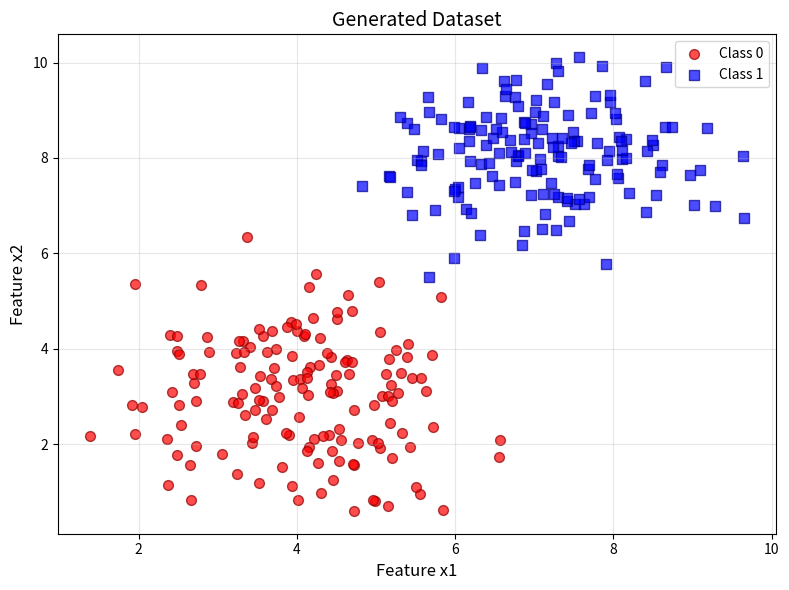
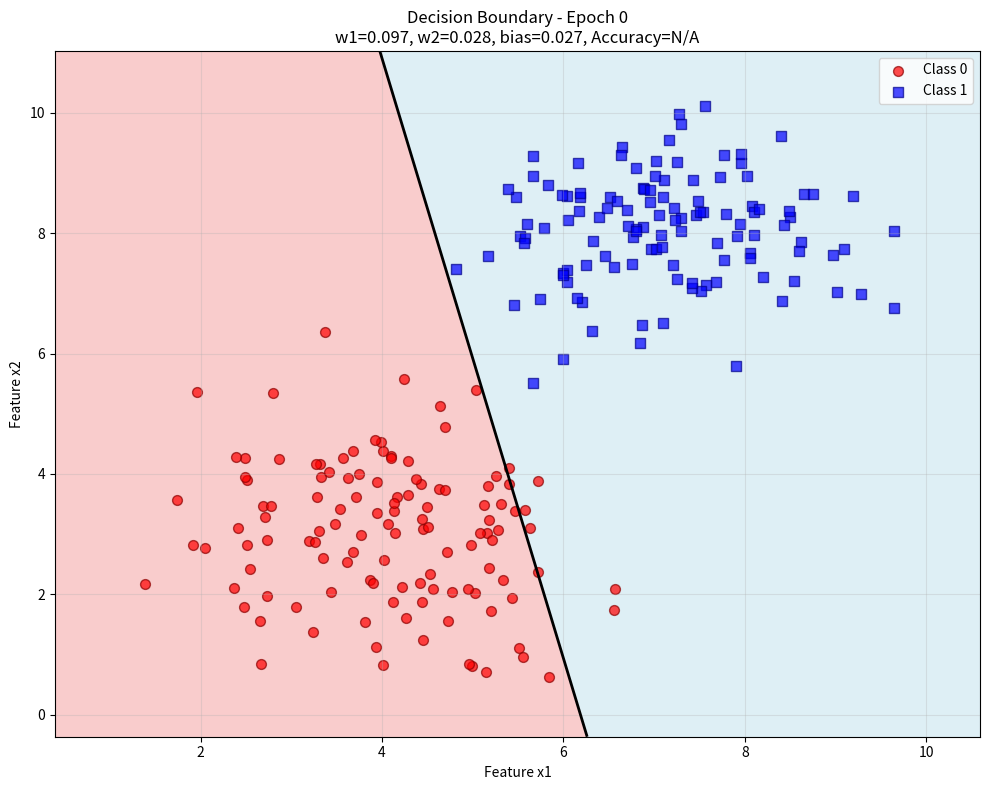
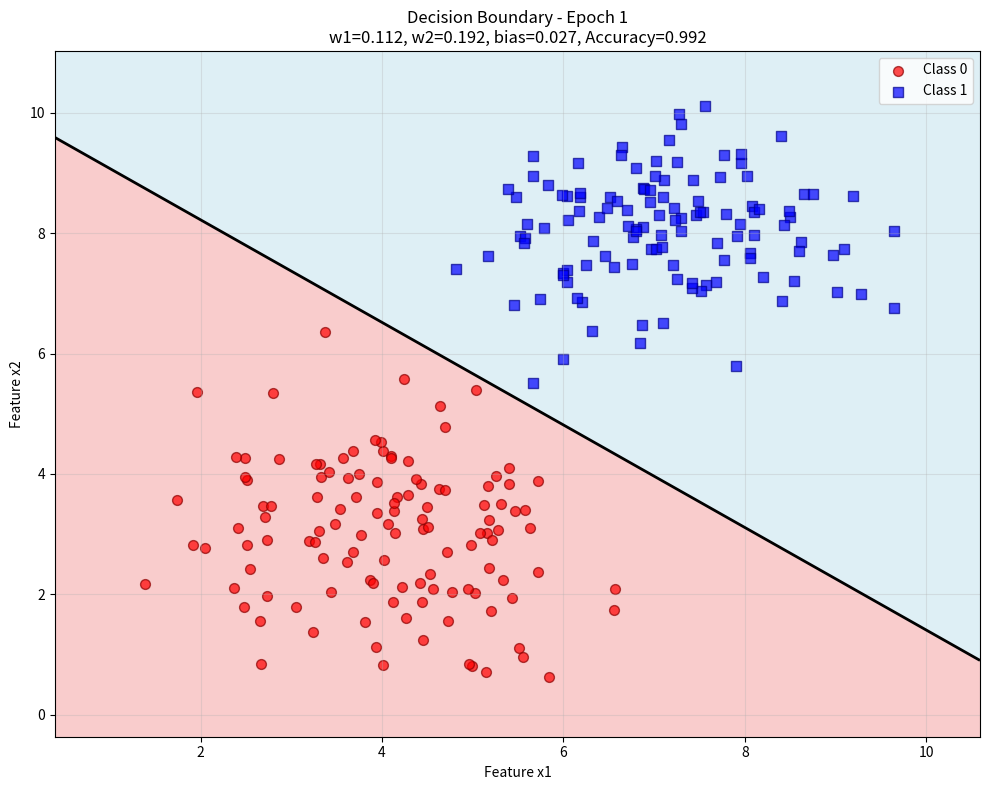
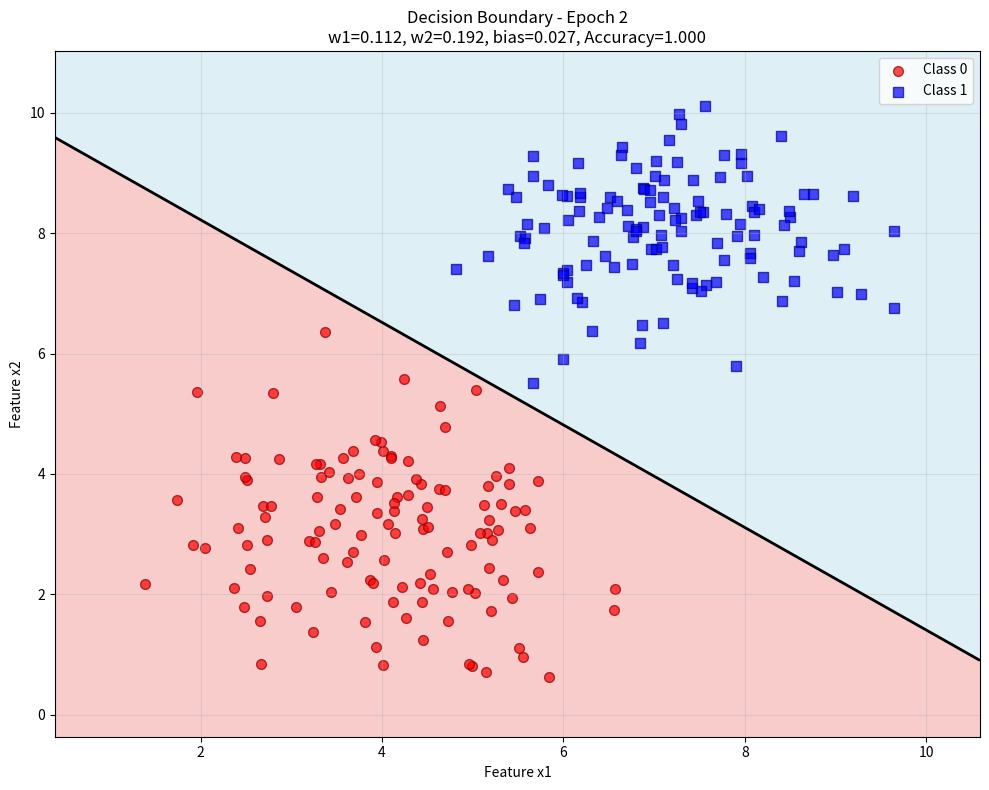
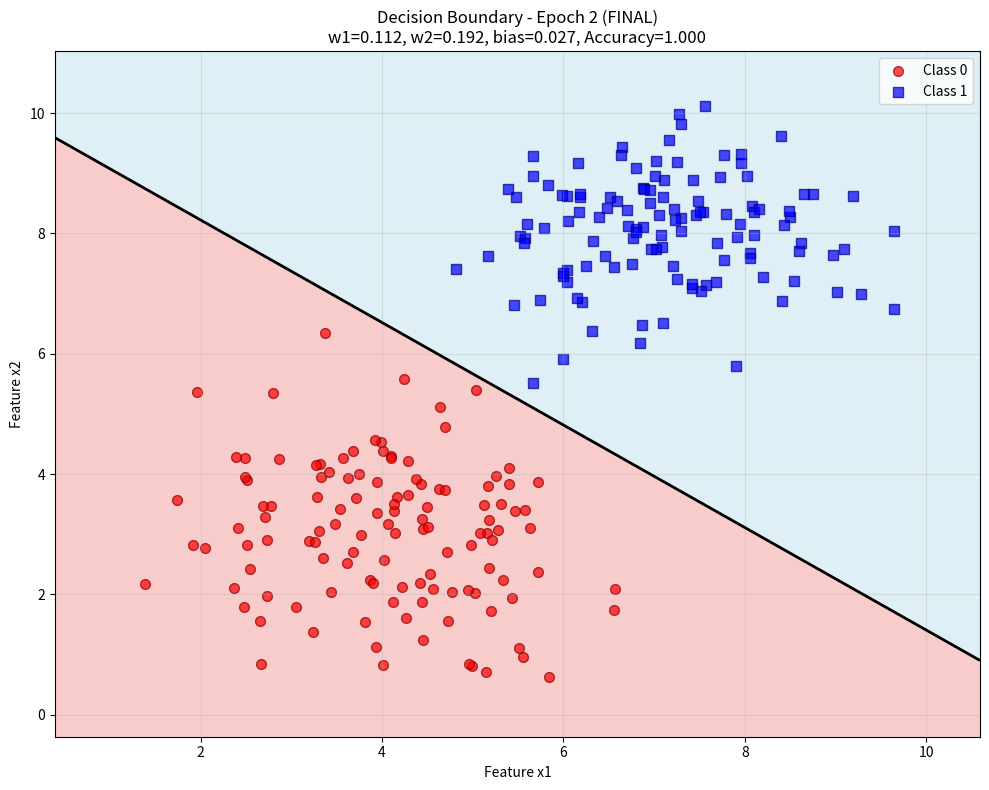
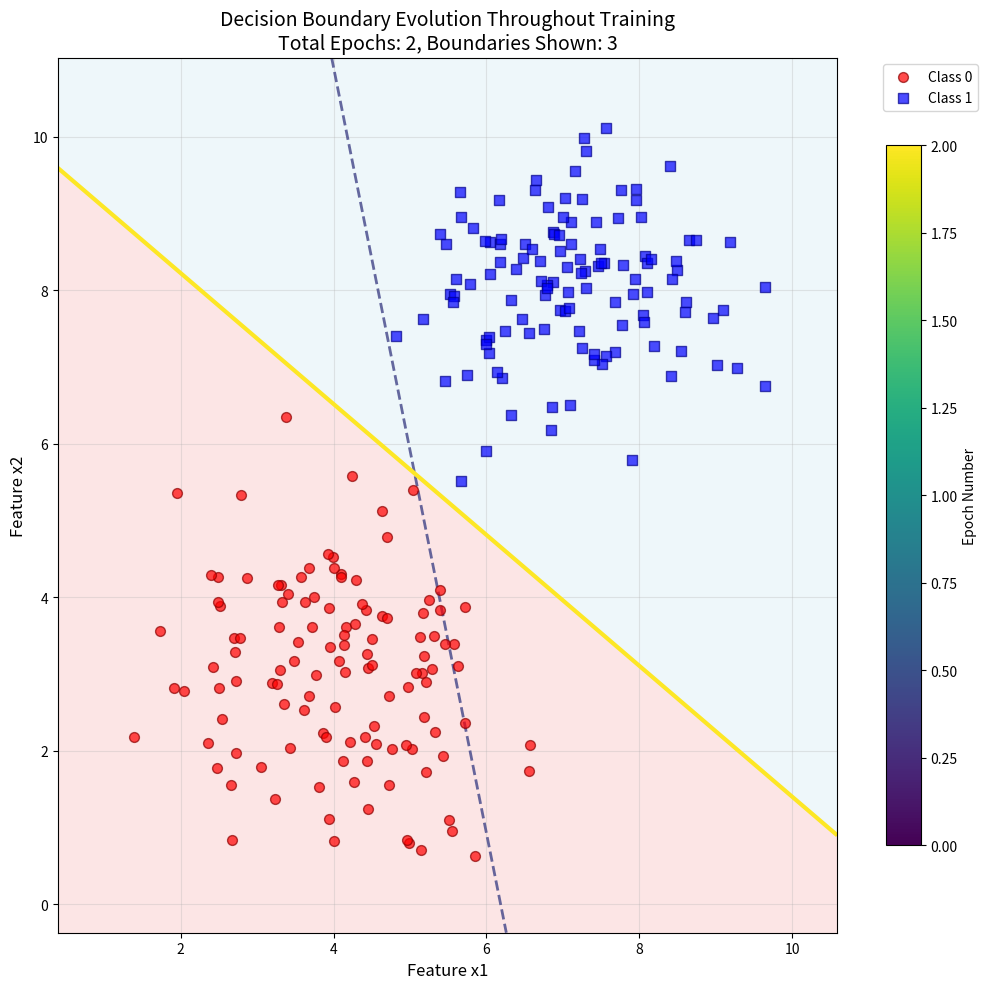
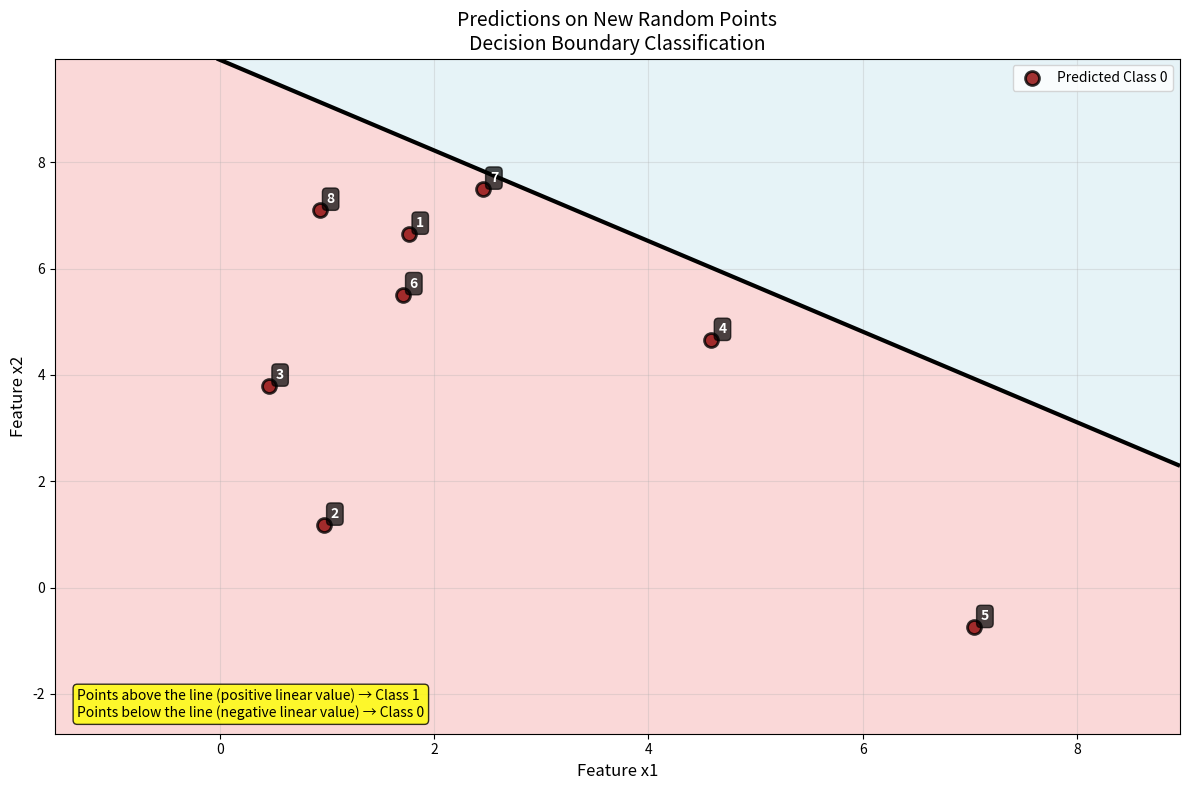

Python code for these plots, in order:
# -*- coding: utf-8 -*-
"""perceptron using gauss().ipynb

Automatically generated by Colab.

Original file is located at
    https://colab.research.google.com/<link-removed>
"""

import random
import numpy as np
import matplotlib.pyplot as plt
import pandas as pd


def train_test_split(X, y, test_size=0.2, stratify=None, random_seed=None):

    if random_seed is not None:
        np.random.seed(random_seed)

    X = np.asarray(X)
    y = np.asarray(y)

    if stratify is None:
        indices = np.arange(len(X))
        np.random.shuffle(indices)
        n_test = int(len(indices) * test_size)
        test_idx = indices[:n_test]
        train_idx = indices[n_test:]
    else:
        classes = np.unique(stratify)
        train_idx, test_idx = [], []
        for c in classes:
            c_idx = np.where(stratify == c)[0]
            np.random.shuffle(c_idx)
            n_test_c = int(len(c_idx) * test_size)
            test_idx.extend(c_idx[:n_test_c])
            train_idx.extend(c_idx[n_test_c:])
        test_idx = np.array(test_idx)
        train_idx = np.array(train_idx)
        np.random.shuffle(test_idx)
        np.random.shuffle(train_idx)

    return X[train_idx], X[test_idx], y[train_idx], y[test_idx]


class ManualScaler:

    def __init__(self):
        self.mean_ = None
        self.std_ = None

    def fit(self, X):
        X = np.asarray(X, dtype=float)
        self.mean_ = np.mean(X, axis=0)
        self.std_ = np.std(X, axis=0)

        self.std_ = np.where(self.std_ == 0, 1.0, self.std_)
        return self

    def transform(self, X):
        if self.mean_ is None or self.std_ is None:
            raise ValueError("Scaler must be fitted before transforming")
        X = np.asarray(X, dtype=float)
        return (X - self.mean_) / self.std_

    def fit_transform(self, X):
        return self.fit(X).transform(X)


class Perceptron:

    def __init__(self, learning_rate=0.01, max_epochs=100, random_state=None,
                 show_boundary_evolution=True, verbose=True):
        self.learning_rate = learning_rate
        self.max_epochs = max_epochs
        self.random_state = random_state
        self.show_boundary_evolution = show_boundary_evolution
        self.verbose = verbose
        self.weights = None
        self.bias = None
        self.errors_history = []
        self.accuracy_history = []
        self.weights_history = []
        self.bias_history = []
        self.scaler = None
        self.X_train_orig = None
        self.is_fitted = False

    def fit(self, X_scaled, y, X_orig=None, scaler=None):

        if self.random_state is not None:
            np.random.seed(self.random_state)

        X = np.asarray(X_scaled, dtype=float)
        y = np.asarray(y, dtype=int)

        if len(X) != len(y):
            raise ValueError("X and y must have the same number of samples")

        n_features = X.shape[1]


        self.scaler = scaler
        self.X_train_orig = X_orig if X_orig is not None else X


        self.weights = np.random.uniform(0,0.1,n_features)
        self.bias = np.random.uniform(-0.1, 0.1)


        self.is_fitted = True


        self.errors_history = []
        self.accuracy_history = []
        self.weights_history = [self.weights.copy()]
        self.bias_history = [self.bias]

        if self.verbose:
            print(f"Initial: weights={self.weights}, bias={self.bias:.4f}")


        if self.show_boundary_evolution and scaler is not None:
            self._plot_boundary_evolution(self.X_train_orig, y, epoch=0,
                                        before_training=True, scaler=scaler)

        for epoch in range(1, self.max_epochs + 1):
            errors = 0
            indices = np.random.permutation(len(X))

            for idx in indices:
                x_i = X[idx]
                y_i = y[idx]


                linear_output = np.dot(x_i, self.weights) + self.bias
                prediction = self._activation(linear_output)


                if prediction != y_i:
                    error = y_i - prediction
                    self.weights += self.learning_rate * error * x_i
                    self.bias += self.learning_rate * error
                    errors += 1


            accuracy = (len(X) - errors) / len(X)
            self.errors_history.append(errors)
            self.accuracy_history.append(accuracy)
            self.weights_history.append(self.weights.copy())
            self.bias_history.append(self.bias)

            if self.show_boundary_evolution and scaler is not None:
              self._plot_boundary_evolution(self.X_train_orig, y, epoch, scaler=scaler)


            if self.verbose and (epoch % 20 == 0 or epoch <= 10 or errors == 0):
                print(f"Epoch {epoch:3d}: Errors={errors:3d}, Accuracy={accuracy:.4f}")


            if errors == 0:
                if self.verbose:
                    print(f"Converged at epoch {epoch}!")
                if self.show_boundary_evolution and scaler is not None:
                    self._plot_boundary_evolution(self.X_train_orig, y, epoch,
                                                final=True, scaler=scaler)
                break

        return self

    def _plot_boundary_evolution(self, X_orig, y, epoch, final=False,
                                before_training=False, scaler=None):

        if scaler is None:
            return

        plt.figure(figsize=(10, 8))


        margin = 1.0
        x_min, x_max = X_orig[:, 0].min() - margin, X_orig[:, 0].max() + margin
        y_min, y_max = X_orig[:, 1].min() - margin, X_orig[:, 1].max() + margin
        xx, yy = np.meshgrid(np.arange(x_min, x_max, 0.1),
                             np.arange(y_min, y_max, 0.1))


        mesh_points_orig = np.c_[xx.ravel(), yy.ravel()]
        mesh_points_scaled = scaler.transform(mesh_points_orig)
        Z = self.decision_function(mesh_points_scaled).reshape(xx.shape)


        plt.contour(xx, yy, Z, levels=[0], colors='black', linestyles='-', linewidths=2)
        plt.contourf(xx, yy, Z, levels=[-np.inf, 0, np.inf],
                    colors=['lightcoral', 'lightblue'], alpha=0.4)


        class_0_mask = (y == 0)
        class_1_mask = (y == 1)
        plt.scatter(X_orig[class_0_mask, 0], X_orig[class_0_mask, 1],
                   c='red', marker='o', s=50, label='Class 0',
                   alpha=0.7, edgecolor='darkred')
        plt.scatter(X_orig[class_1_mask, 0], X_orig[class_1_mask, 1],
                   c='blue', marker='s', s=50, label='Class 1',
                   alpha=0.7, edgecolor='darkblue')


        if before_training:
            accuracy_text = "N/A"
        elif epoch <= len(self.accuracy_history):
            accuracy_text = f"{self.accuracy_history[epoch-1]:.3f}"
        else:
            accuracy_text = "N/A"

        title_suffix = " (FINAL)" if final else ""
        plt.title(f'Decision Boundary - Epoch {epoch}{title_suffix}\n'
                  f'w1={self.weights[0]:.3f}, w2={self.weights[1]:.3f}, '
                  f'bias={self.bias:.3f}, Accuracy={accuracy_text}')

        plt.xlabel('Feature x1')
        plt.ylabel('Feature x2')
        plt.legend()
        plt.grid(True, alpha=0.3)
        plt.tight_layout()
        plt.show()

    def _activation(self, x):

        return 1 if x >= 0 else 0

    def predict(self, X):

        if not self.is_fitted:
            raise ValueError("Model must be fitted before making predictions")

        X = np.asarray(X, dtype=float)
        linear_output = np.dot(X, self.weights) + self.bias
        return np.array([self._activation(x) for x in linear_output])

    def decision_function(self, X):

        if not self.is_fitted:
            raise ValueError("Model must be fitted before using decision function")

        X = np.asarray(X, dtype=float)
        return np.dot(X, self.weights) + self.bias

    def score(self, X, y):

        predictions = self.predict(X)
        return np.mean(predictions == y)


def generate_two_class_dataset(n_samples_per_class=200, random_seed=None):

    if random_seed is not None:
        random.seed(random_seed)
        np.random.seed(random_seed)


    mu1_class0, sigma1_class0 = 4.0, 1.0
    mu2_class0, sigma2_class0 = 3.0, 1.2


    mu1_class1, sigma1_class1 = 7, 1.1
    mu2_class1, sigma2_class1 = 8, 0.9


    class0_x1 = [random.gauss(mu1_class0, sigma1_class0) for _ in range(n_samples_per_class)]
    class0_x2 = [random.gauss(mu2_class0, sigma2_class0) for _ in range(n_samples_per_class)]
    class0_labels = [0] * n_samples_per_class


    class1_x1 = [random.gauss(mu1_class1, sigma1_class1) for _ in range(n_samples_per_class)]
    class1_x2 = [random.gauss(mu2_class1, sigma2_class1) for _ in range(n_samples_per_class)]
    class1_labels = [1] * n_samples_per_class


    x1_all = class0_x1 + class1_x1
    x2_all = class0_x2 + class1_x2
    labels_all = class0_labels + class1_labels


    dataset = pd.DataFrame({'x1': x1_all, 'x2': x2_all, 'class': labels_all})
    return dataset.sample(frac=1).reset_index(drop=True)


def plot_all_decision_boundaries(model, X_orig, y, scaler):

    if not model.weights_history or scaler is None:
        print("No training history or scaler available for plotting")
        return

    plt.figure(figsize=(12, 10))


    margin = 1.0
    x_min, x_max = X_orig[:, 0].min() - margin, X_orig[:, 0].max() + margin
    y_min, y_max = X_orig[:, 1].min() - margin, X_orig[:, 1].max() + margin
    xx, yy = np.meshgrid(np.arange(x_min, x_max, 0.1),
                         np.arange(y_min, y_max, 0.1))

    mesh_points_orig = np.c_[xx.ravel(), yy.ravel()]
    mesh_points_scaled = scaler.transform(mesh_points_orig)


    class_0_mask = (y == 0)
    class_1_mask = (y == 1)
    plt.scatter(X_orig[class_0_mask, 0], X_orig[class_0_mask, 1],
               c='red', marker='o', s=50, label='Class 0',
               alpha=0.7, edgecolor='darkred', zorder=5)
    plt.scatter(X_orig[class_1_mask, 0], X_orig[class_1_mask, 1],
               c='blue', marker='s', s=50, label='Class 1',
               alpha=0.7, edgecolor='darkblue', zorder=5)

    n_boundaries = len(model.weights_history)
    colors = plt.cm.viridis(np.linspace(0.2, 1.0, n_boundaries))

    epochs_to_plot = list(range(n_boundaries))


    epochs_to_plot = sorted(list(set(epochs_to_plot)))

    for idx, epoch_idx in enumerate(epochs_to_plot):
        weights = model.weights_history[epoch_idx]
        bias = model.bias_history[epoch_idx]

        Z = (np.dot(mesh_points_scaled, weights) + bias).reshape(xx.shape)

        if epoch_idx == 0:
            linestyle = '--'
            linewidth = 2
            alpha = 0.8
            label_suffix = " (Initial)"
        elif epoch_idx == n_boundaries - 1:
            linestyle = '-'
            linewidth = 3
            alpha = 1.0
            label_suffix = " (Final)"
        else:
            linestyle = '-'
            linewidth = 1.5
            alpha = 0.6
            label_suffix = ""


        color_idx = int((epoch_idx / (n_boundaries - 1)) * (len(colors) - 1))
        plt.contour(xx, yy, Z, levels=[0], colors=[colors[color_idx]],
                   linestyles=linestyle, linewidths=linewidth, alpha=alpha,
                   label=f'Epoch {epoch_idx}{label_suffix}')

    final_weights = model.weights_history[-1]
    final_bias = model.bias_history[-1]
    Z_final = (np.dot(mesh_points_scaled, final_weights) + final_bias).reshape(xx.shape)
    plt.contourf(xx, yy, Z_final, levels=[-np.inf, 0, np.inf],
                colors=['lightcoral', 'lightblue'], alpha=0.2)

    plt.title('Decision Boundary Evolution Throughout Training\n'
              f'Total Epochs: {n_boundaries-1}, Boundaries Shown: {len(epochs_to_plot)}',
              fontsize=14)
    plt.xlabel('Feature x1', fontsize=12)
    plt.ylabel('Feature x2', fontsize=12)
    plt.grid(True, alpha=0.3)
    plt.legend(bbox_to_anchor=(1.05, 1), loc='upper left')
    plt.tight_layout()

    sm = plt.cm.ScalarMappable(cmap=plt.cm.viridis,
                              norm=plt.Normalize(vmin=0, vmax=n_boundaries-1))
    sm.set_array([])
    cbar = plt.colorbar(sm, ax=plt.gca(), shrink=0.8)
    cbar.set_label('Epoch Number', fontsize=10)

    plt.show()

    print(f"Decision Boundary Evolution Summary:")
    print(f"• Total epochs trained: {n_boundaries-1}")
    print(f"• Boundaries plotted: {len(epochs_to_plot)}")
    print(f"• Epochs shown: {epochs_to_plot}")
    if len(model.errors_history) > 0:
        final_errors = model.errors_history[-1]
        print(f"• Final training errors: {final_errors}")
        print(f"• Convergence: {'Yes' if final_errors == 0 else 'No'}")





def predict_new_points(model, scaler, n_points=8, random_seed=None):

    if random_seed is not None:
        random.seed(random_seed)

    print(f"\nPredicting New Random Points:")
    print("=" * 60)


    new_points = []
    for i in range(n_points):
        x1 = random.gauss(4.0, 2.0)
        x2 = random.gauss(5.0, 2.5)
        new_points.append([x1, x2])

    new_points = np.array(new_points)

    new_points_scaled = scaler.transform(new_points)
    decision_values = model.decision_function(new_points_scaled)
    predictions = model.predict(new_points_scaled)

    print(f"{'Point':<5} {'x1':<8} {'x2':<8} {'Linear Value':<12} {'Position':<15} {'Predicted Class':<15}")
    print("-" * 75)

    for i, (point, decision_val, pred) in enumerate(zip(new_points, decision_values, predictions)):
        x1, x2 = point
        if decision_val > 0:
            position = "Above line"
        elif decision_val < 0:
            position = "Below line"
        else:
            position = "On line"
        class_label = f"Class {pred}"
        print(f"{i+1:<5} {x1:<8.3f} {x2:<8.3f} {decision_val:<12.4f} {position:<15} {class_label:<15}")

    plt.figure(figsize=(12, 8))

    h = 0.1
    x_min, x_max = new_points[:, 0].min() - 2, new_points[:, 0].max() + 2
    y_min, y_max = new_points[:, 1].min() - 2, new_points[:, 1].max() + 2
    x_min, x_max = min(x_min, -1), max(x_max, 9)
    y_min, y_max = min(y_min, 0), max(y_max, 10)

    xx, yy = np.meshgrid(np.arange(x_min, x_max, h), np.arange(y_min, y_max, h))
    mesh_points = np.c_[xx.ravel(), yy.ravel()]
    mesh_scaled = scaler.transform(mesh_points)
    Z = model.decision_function(mesh_scaled).reshape(xx.shape)

    plt.contour(xx, yy, Z, levels=[0], colors='black', linestyles='-', linewidths=3)
    plt.contourf(xx, yy, Z, levels=[-np.inf, 0, np.inf],
                colors=['lightcoral', 'lightblue'], alpha=0.3)

    class0_mask = (predictions == 0)
    class1_mask = (predictions == 1)

    if np.any(class0_mask):
        plt.scatter(new_points[class0_mask, 0], new_points[class0_mask, 1],
                   c='darkred', marker='o', s=100, label='Predicted Class 0',
                   alpha=0.8, edgecolor='black', linewidth=2)

    if np.any(class1_mask):
        plt.scatter(new_points[class1_mask, 0], new_points[class1_mask, 1],
                   c='darkblue', marker='s', s=100, label='Predicted Class 1',
                   alpha=0.8, edgecolor='black', linewidth=2)

    for i, (x1, x2) in enumerate(new_points):
        plt.annotate(f'{i+1}', (x1, x2), xytext=(5, 5), textcoords='offset points',
                    fontsize=10, fontweight='bold', color='white',
                    bbox=dict(boxstyle='round,pad=0.3', facecolor='black', alpha=0.7))

    plt.xlabel('Feature x1', fontsize=12)
    plt.ylabel('Feature x2', fontsize=12)
    plt.title('Predictions on New Random Points\nDecision Boundary Classification', fontsize=14)
    plt.legend()
    plt.grid(True, alpha=0.3)

    explanation = ("Points above the line (positive linear value) → Class 1\n"
                  "Points below the line (negative linear value) → Class 0")
    plt.text(0.02, 0.02, explanation, transform=plt.gca().transAxes, fontsize=10,
            verticalalignment='bottom',
            bbox=dict(boxstyle='round', facecolor='yellow', alpha=0.8))

    plt.tight_layout()
    plt.show()

    return new_points, predictions, decision_values


def plot_dataset_only(data):

    plt.figure(figsize=(8, 6))

    class_0 = data[data['class'] == 0]
    class_1 = data[data['class'] == 1]

    plt.scatter(class_0['x1'], class_0['x2'], c='red', marker='o', s=50,
                label='Class 0', alpha=0.7, edgecolor='darkred')
    plt.scatter(class_1['x1'], class_1['x2'], c='blue', marker='s', s=50,
                label='Class 1', alpha=0.7, edgecolor='darkblue')

    plt.title("Generated Dataset", fontsize=14)
    plt.xlabel("Feature x1", fontsize=12)
    plt.ylabel("Feature x2", fontsize=12)
    plt.legend()
    plt.grid(True, alpha=0.3)
    plt.tight_layout()
    plt.show()


def main():

    print("=" * 60)
    print("PERCEPTRON CLASSIFIER DEMONSTRATION")
    print("=" * 60)

    data = generate_two_class_dataset(n_samples_per_class=150, random_seed=None)
    print(f"Dataset shape: {data.shape}")
    print(f"Class distribution:\n{data['class'].value_counts()}")

    print(f"\nGenerated Dataset:")
    print(data.to_string(index=False))

    plot_dataset_only(data)

    X = data[['x1', 'x2']].values
    y = data['class'].values

    X_train, X_test, y_train, y_test = train_test_split(
        X, y, test_size=0.2, stratify=y, random_seed=None
    )

    scaler = ManualScaler()
    X_train_scaled = scaler.fit_transform(X_train)
    X_test_scaled = scaler.transform(X_test)

    print(f"\nTraining set size: {len(X_train)}")
    print(f"Test set size: {len(X_test)}")

    print("\nTraining Perceptron...")
    perceptron = Perceptron(
        learning_rate=0.1,
        max_epochs=100,
        random_state=None,
        show_boundary_evolution=True
    )

    perceptron.fit(X_train_scaled, y_train, X_orig=X_train, scaler=scaler)

    print(f"\nFinal Parameters:")
    print(f"Weight 1 (w1): {perceptron.weights[0]:8.4f}")
    print(f"Weight 2 (w2): {perceptron.weights[1]:8.4f}")
    print(f"Bias (b):       {perceptron.bias:8.4f}")
    print(f"Decision boundary: {perceptron.weights[0]:.3f}*x1 + {perceptron.weights[1]:.3f}*x2 + {perceptron.bias:.3f} = 0")

    train_accuracy = perceptron.score(X_train_scaled, y_train)
    test_accuracy = perceptron.score(X_test_scaled, y_test)
    print(f"\nModel Performance:")
    print(f"Training Accuracy: {train_accuracy:.4f}")
    print(f"Test Accuracy:     {test_accuracy:.4f}")

    print("\nGenerating decision boundary evolution plot...")
    plot_all_decision_boundaries(perceptron, X_train, y_train, scaler)

    print("\n" + "=" * 60)
    print("TESTING ON NEW RANDOM POINTS")
    print("=" * 60)
    predict_new_points(perceptron, scaler, n_points=8, random_seed=None)

    print(f"\nDecision Boundary Explanation:")
    print(f"• Equation: {perceptron.weights[0]:.3f}*x1 + {perceptron.weights[1]:.3f}*x2 + {perceptron.bias:.3f} = 0")
    print(f"• If value > 0 → Class 1 (above/right of boundary)")
    print(f"• If value < 0 → Class 0 (below/left of boundary)")
    print(f"• If value = 0 → On the decision boundary")



if __name__ == "__main__":
    main()